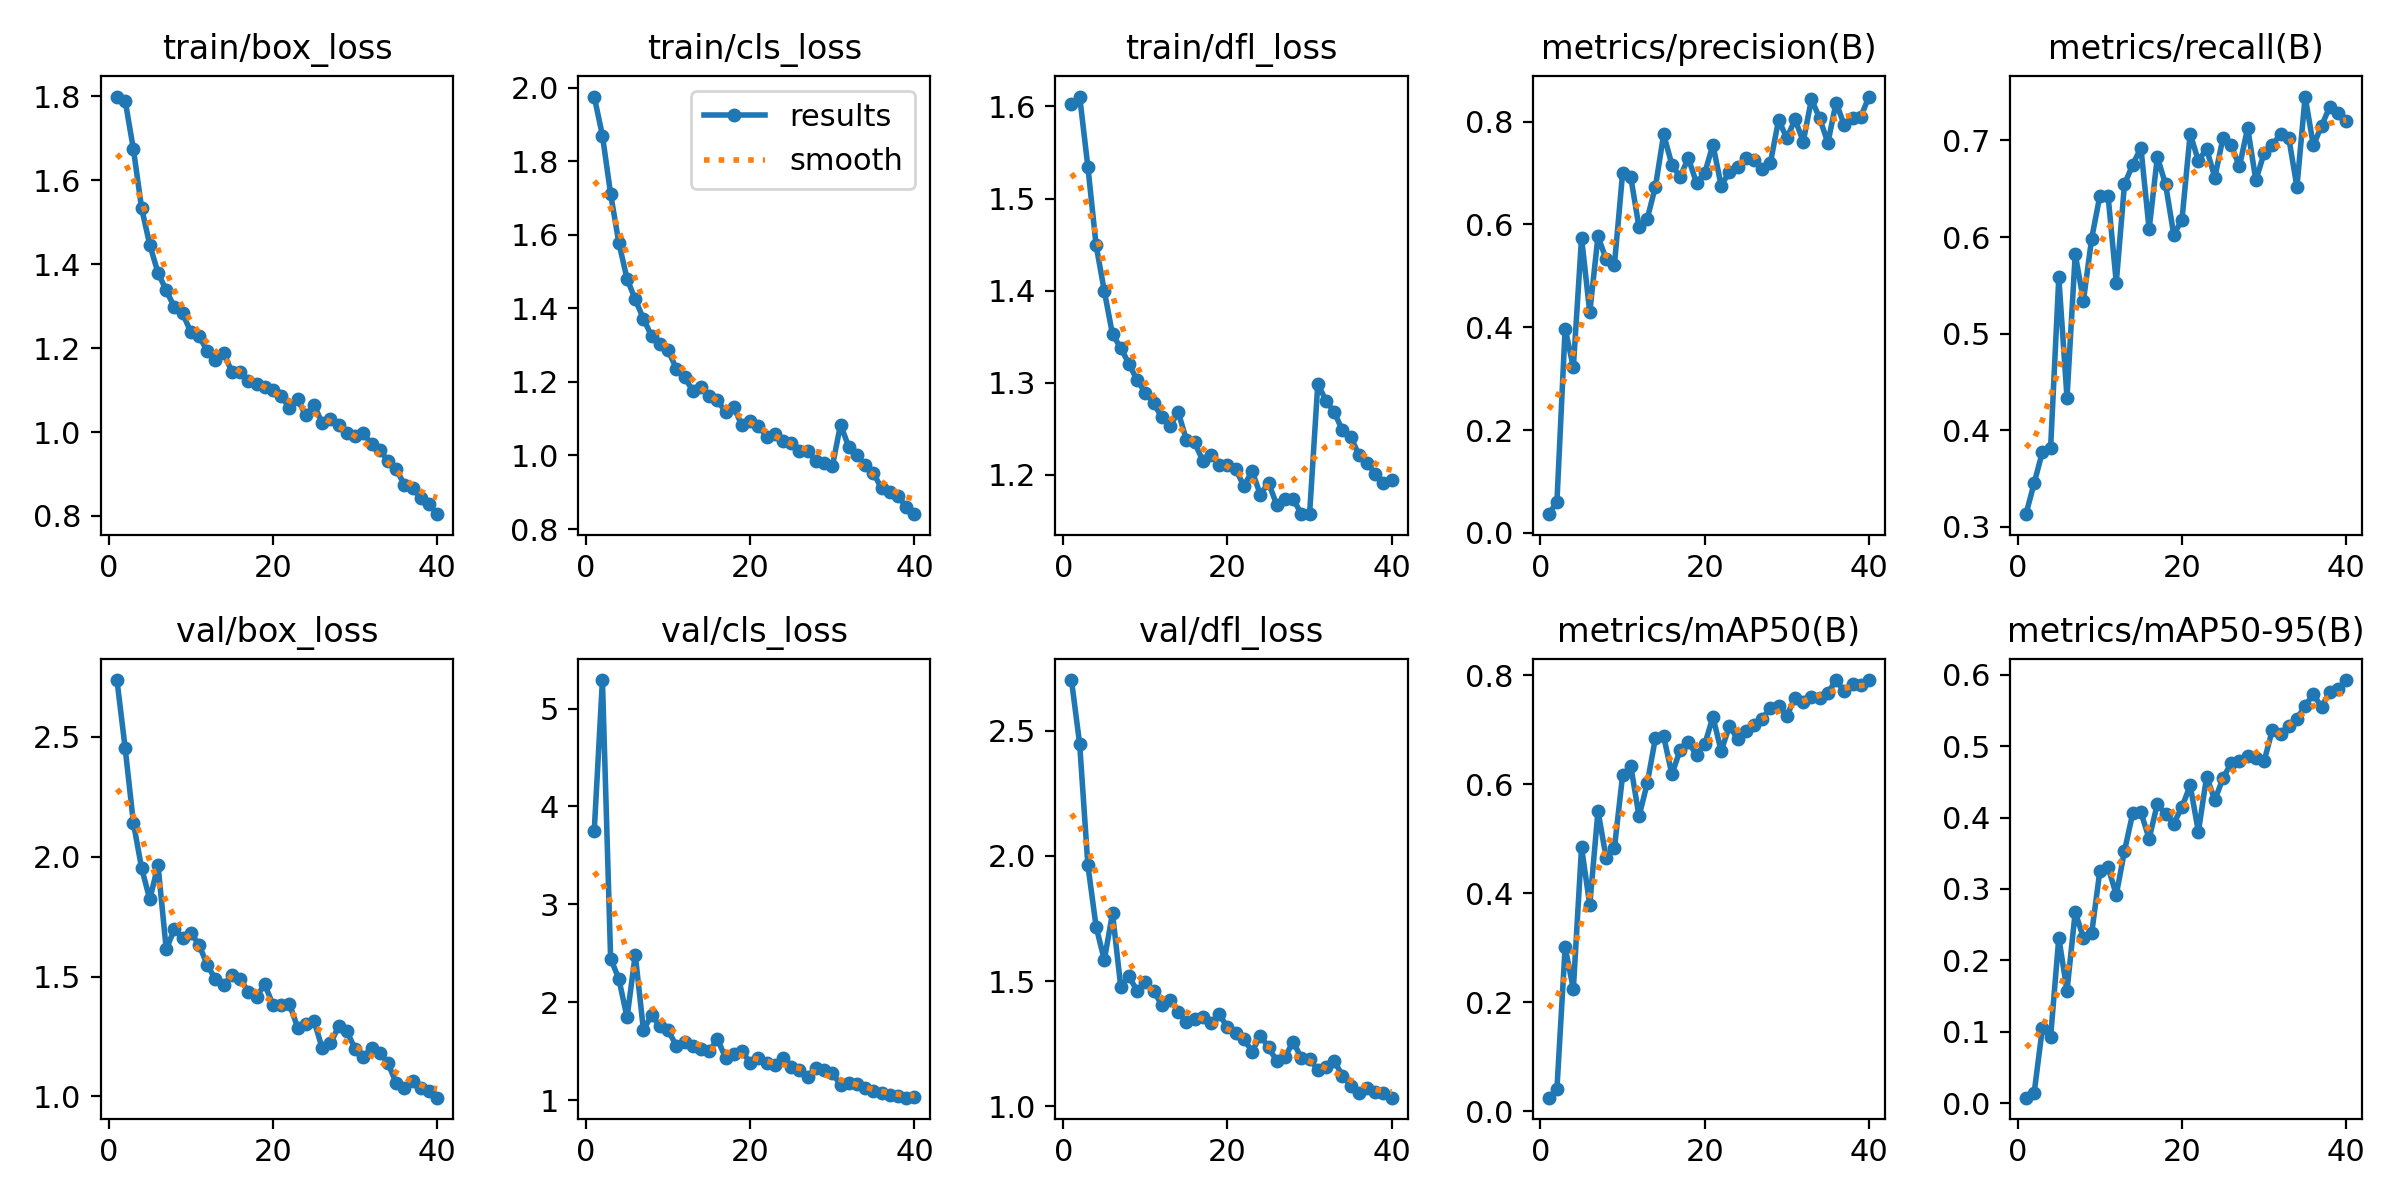

Data behind this chart, as committed beside it:
epoch, time, train/box_loss, train/cls_loss, train/dfl_loss, metrics/precision(B), metrics/recall(B), metrics/mAP50(B), metrics/mAP50-95(B), val/box_loss, val/cls_loss, val/dfl_loss, lr/pg0, lr/pg1, lr/pg2
1, 49.67, 1.799, 1.975, 1.603, 0.03636, 0.3132, 0.0248, 0.00749, 2.736, 3.744, 2.702, 0.07013, 0.003319, 0.003319
2, 90.36, 1.789, 1.87, 1.611, 0.05983, 0.3454, 0.04065, 0.01429, 2.452, 5.291, 2.446, 0.03996, 0.006488, 0.006488
3, 130.2, 1.674, 1.711, 1.534, 0.3975, 0.3775, 0.3009, 0.1047, 2.141, 2.445, 1.963, 0.009634, 0.009491, 0.009491
4, 169.1, 1.534, 1.578, 1.449, 0.3219, 0.3815, 0.2243, 0.09219, 1.952, 2.238, 1.717, 0.009258, 0.009258, 0.009258
5, 207.9, 1.446, 1.48, 1.4, 0.5736, 0.5582, 0.4841, 0.2317, 1.822, 1.844, 1.584, 0.00901, 0.00901, 0.00901
6, 248, 1.379, 1.424, 1.352, 0.4288, 0.4337, 0.3785, 0.1574, 1.965, 2.485, 1.77, 0.008762, 0.008762, 0.008762
7, 288.7, 1.337, 1.371, 1.338, 0.5767, 0.5823, 0.551, 0.2677, 1.613, 1.712, 1.478, 0.008515, 0.008515, 0.008515
8, 329.8, 1.297, 1.324, 1.32, 0.532, 0.5341, 0.4648, 0.2316, 1.698, 1.872, 1.519, 0.008268, 0.008268, 0.008268
9, 370.4, 1.283, 1.304, 1.303, 0.5208, 0.5984, 0.4828, 0.2376, 1.662, 1.752, 1.46, 0.00802, 0.00802, 0.00802
10, 409.9, 1.238, 1.286, 1.289, 0.6997, 0.6426, 0.6166, 0.3254, 1.682, 1.711, 1.498, 0.007772, 0.007772, 0.007772
11, 449.5, 1.228, 1.236, 1.278, 0.6913, 0.6426, 0.6333, 0.3306, 1.632, 1.557, 1.462, 0.007525, 0.007525, 0.007525
12, 488.8, 1.193, 1.212, 1.262, 0.5942, 0.5528, 0.5411, 0.2918, 1.548, 1.598, 1.404, 0.007278, 0.007278, 0.007278
13, 528.3, 1.172, 1.177, 1.252, 0.6111, 0.6546, 0.6019, 0.3533, 1.489, 1.549, 1.426, 0.00703, 0.00703, 0.00703
14, 568.4, 1.188, 1.187, 1.268, 0.6736, 0.6747, 0.6853, 0.406, 1.464, 1.52, 1.378, 0.006783, 0.006783, 0.006783
15, 608.5, 1.143, 1.161, 1.238, 0.7752, 0.6924, 0.688, 0.4075, 1.506, 1.496, 1.337, 0.006535, 0.006535, 0.006535
16, 647.3, 1.144, 1.15, 1.235, 0.7161, 0.608, 0.6183, 0.3703, 1.491, 1.623, 1.35, 0.006287, 0.006287, 0.006287
17, 687, 1.12, 1.118, 1.215, 0.6922, 0.6827, 0.6628, 0.4192, 1.435, 1.432, 1.355, 0.00604, 0.00604, 0.00604
18, 726.4, 1.114, 1.13, 1.222, 0.7289, 0.6546, 0.6772, 0.4049, 1.417, 1.469, 1.332, 0.005792, 0.005792, 0.005792
19, 765.8, 1.108, 1.082, 1.211, 0.6808, 0.6024, 0.654, 0.3918, 1.467, 1.504, 1.367, 0.005545, 0.005545, 0.005545
20, 804.6, 1.099, 1.095, 1.211, 0.6998, 0.6178, 0.6731, 0.4148, 1.381, 1.376, 1.315, 0.005298, 0.005298, 0.005298
21, 843.9, 1.087, 1.081, 1.206, 0.7548, 0.7068, 0.724, 0.4453, 1.381, 1.434, 1.294, 0.00505, 0.00505, 0.00505
22, 882.6, 1.057, 1.051, 1.188, 0.6753, 0.6787, 0.661, 0.3802, 1.387, 1.378, 1.269, 0.004803, 0.004803, 0.004803
23, 921, 1.078, 1.058, 1.204, 0.7022, 0.6913, 0.7068, 0.4574, 1.287, 1.363, 1.219, 0.004555, 0.004555, 0.004555
24, 960.4, 1.039, 1.039, 1.178, 0.7108, 0.6615, 0.6841, 0.4247, 1.3, 1.429, 1.282, 0.004307, 0.004307, 0.004307
25, 999.6, 1.065, 1.035, 1.191, 0.7287, 0.7028, 0.6976, 0.4553, 1.315, 1.335, 1.235, 0.00406, 0.00406, 0.00406
26, 1039, 1.021, 1.012, 1.167, 0.7251, 0.6948, 0.708, 0.4768, 1.201, 1.309, 1.181, 0.003812, 0.003812, 0.003812
27, 1079, 1.032, 1.013, 1.174, 0.7084, 0.6731, 0.7206, 0.4788, 1.221, 1.237, 1.196, 0.003565, 0.003565, 0.003565
28, 1119, 1.016, 0.9842, 1.174, 0.7201, 0.7129, 0.7402, 0.4869, 1.292, 1.332, 1.258, 0.003318, 0.003318, 0.003318
29, 1160, 0.9965, 0.9795, 1.157, 0.8032, 0.6586, 0.7437, 0.4837, 1.272, 1.306, 1.192, 0.00307, 0.00307, 0.00307
30, 1199, 0.9912, 0.9705, 1.157, 0.7674, 0.6867, 0.726, 0.4789, 1.198, 1.273, 1.19, 0.002822, 0.002822, 0.002822
31, 9753, 0.997, 1.084, 1.299, 0.8045, 0.6948, 0.7592, 0.5226, 1.166, 1.157, 1.145, 0.002575, 0.002575, 0.002575
32, 9792, 0.9714, 1.023, 1.28, 0.7609, 0.7068, 0.7513, 0.517, 1.201, 1.178, 1.158, 0.002328, 0.002328, 0.002328
33, 9830, 0.9573, 1.001, 1.268, 0.8434, 0.7028, 0.7603, 0.529, 1.181, 1.167, 1.181, 0.00208, 0.00208, 0.00208
34, 9887, 0.9314, 0.9737, 1.248, 0.8063, 0.6519, 0.7578, 0.5383, 1.139, 1.118, 1.122, 0.001832, 0.001832, 0.001832
35, 9951, 0.9113, 0.9522, 1.241, 0.7588, 0.7453, 0.7677, 0.5571, 1.056, 1.093, 1.082, 0.001585, 0.001585, 0.001585
36, 9990, 0.875, 0.9105, 1.221, 0.8368, 0.6948, 0.7914, 0.5728, 1.036, 1.073, 1.054, 0.001337, 0.001337, 0.001337
37, 10028, 0.8656, 0.902, 1.213, 0.793, 0.7149, 0.7706, 0.5549, 1.063, 1.053, 1.075, 0.00109, 0.00109, 0.00109
38, 10066, 0.8426, 0.8912, 1.201, 0.8075, 0.7349, 0.7838, 0.5768, 1.034, 1.042, 1.056, 0.0008425, 0.0008425, 0.0008425
39, 10111, 0.8281, 0.859, 1.191, 0.8084, 0.7286, 0.7825, 0.5796, 1.021, 1.024, 1.054, 0.000595, 0.000595, 0.000595
40, 10149, 0.8043, 0.8405, 1.194, 0.8486, 0.7205, 0.7911, 0.5929, 0.9948, 1.027, 1.034, 0.0003475, 0.0003475, 0.0003475
